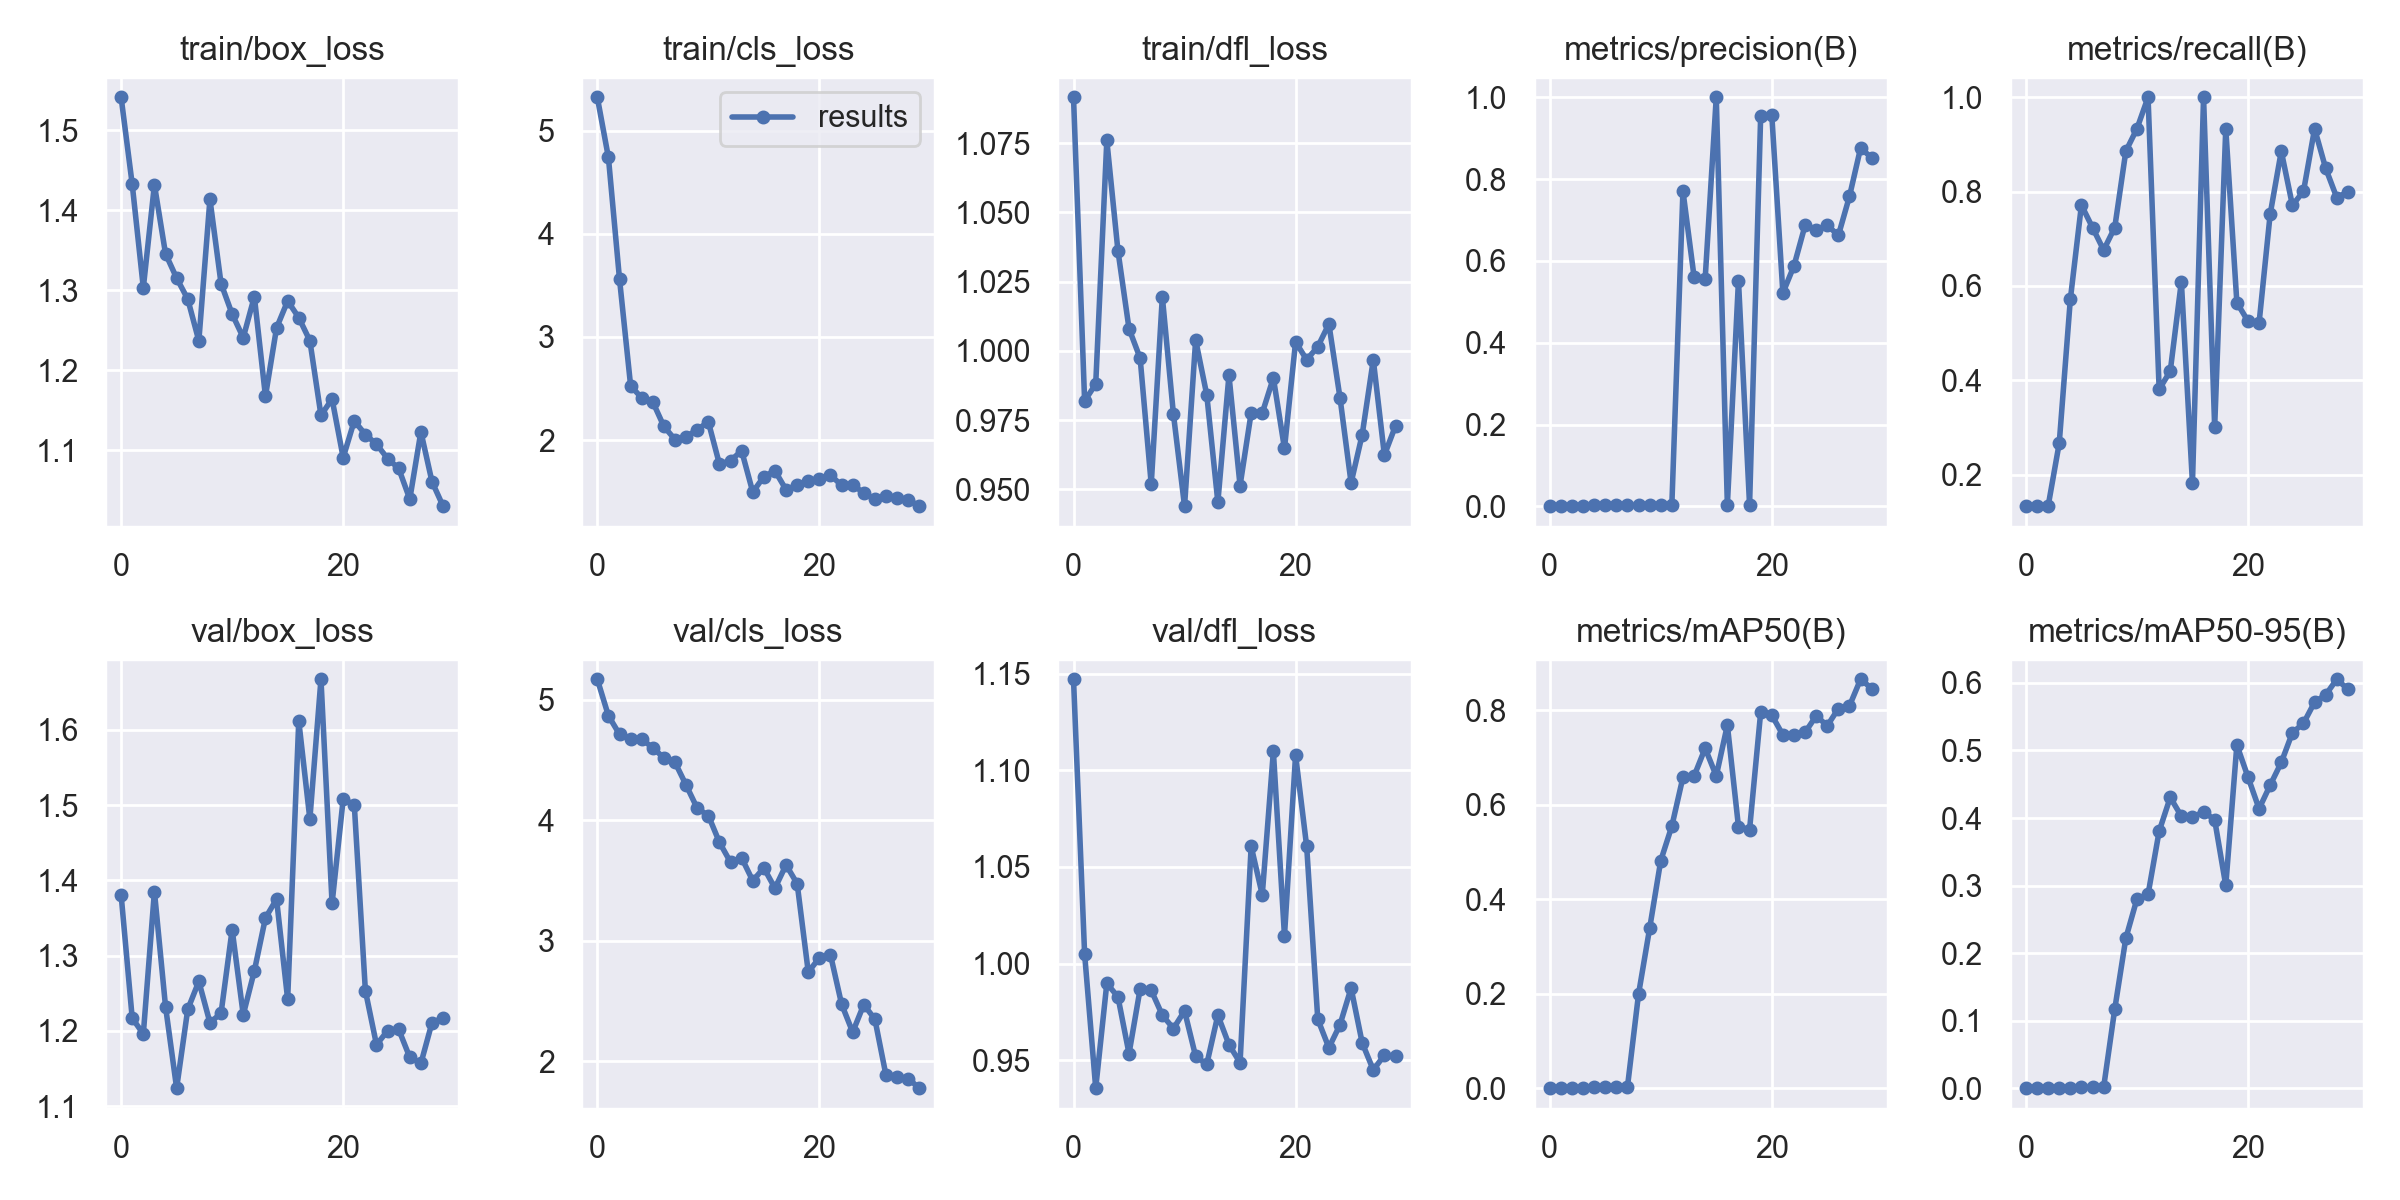

The table this chart was drawn from, first rows:
epoch, train/box_loss, train/cls_loss, train/dfl_loss, metrics/precision(B), metrics/recall(B), metrics/mAP50(B), metrics/mAP50-95(B), val/box_loss, val/cls_loss, val/dfl_loss, lr/pg0, lr/pg1, lr/pg2
0, 1.541, 5.325, 1.092, 0.0004, 0.1333, 0.00028, 7e-05, 1.381, 5.169, 1.147, 0.0955, 0.0005, 0.0005
1, 1.432, 4.741, 0.9819, 0.00036, 0.1333, 0.00025, 0.00012, 1.217, 4.867, 1.005, 0.09006, 0.001064, 0.001064
2, 1.303, 3.561, 0.988, 0.00036, 0.1333, 0.00025, 0.00012, 1.196, 4.713, 0.9354, 0.08459, 0.001588, 0.001588
3, 1.432, 2.527, 1.076, 0.00076, 0.2667, 0.00058, 0.00034, 1.385, 4.673, 0.9897, 0.07907, 0.002072, 0.002072
4, 1.345, 2.409, 1.036, 0.00206, 0.5714, 0.00168, 0.00101, 1.232, 4.67, 0.9828, 0.07352, 0.002517, 0.002517
5, 1.315, 2.369, 1.008, 0.00276, 0.7714, 0.00246, 0.0016, 1.124, 4.602, 0.9533, 0.06792, 0.002923, 0.002923
6, 1.289, 2.132, 0.9974, 0.00246, 0.7238, 0.00213, 0.00127, 1.229, 4.516, 0.9868, 0.06229, 0.003288, 0.003288
7, 1.236, 2.005, 0.9518, 0.0022, 0.6762, 0.00248, 0.00129, 1.266, 4.479, 0.9861, 0.05661, 0.003614, 0.003614
8, 1.414, 2.033, 1.02, 0.00236, 0.7238, 0.1991, 0.1169, 1.211, 4.291, 0.9732, 0.0509, 0.003901, 0.003901
9, 1.308, 2.102, 0.9771, 0.00299, 0.8857, 0.3382, 0.2221, 1.224, 4.099, 0.9663, 0.04515, 0.004148, 0.004148
10, 1.27, 2.177, 0.9439, 0.00319, 0.9333, 0.4814, 0.2801, 1.335, 4.039, 0.9755, 0.03936, 0.004355, 0.004355
11, 1.24, 1.767, 1.004, 0.00338, 1, 0.5545, 0.2869, 1.222, 3.817, 0.9519, 0.03352, 0.004523, 0.004523
12, 1.292, 1.802, 0.9841, 0.7708, 0.381, 0.6579, 0.3805, 1.28, 3.651, 0.9478, 0.02765, 0.004651, 0.004651
13, 1.167, 1.896, 0.9454, 0.5612, 0.4194, 0.6602, 0.4306, 1.35, 3.688, 0.9732, 0.02174, 0.004739, 0.004739
14, 1.253, 1.496, 0.9912, 0.5558, 0.6091, 0.7192, 0.4027, 1.375, 3.498, 0.958, 0.01579, 0.004788, 0.004788
15, 1.286, 1.645, 0.9513, 1, 0.182, 0.6607, 0.4008, 1.242, 3.604, 0.9487, 0.009798, 0.004797, 0.004797
16, 1.266, 1.702, 0.9776, 0.00337, 1, 0.7682, 0.4094, 1.612, 3.436, 1.061, 0.00472, 0.00472, 0.00472
17, 1.237, 1.519, 0.9775, 0.552, 0.3012, 0.5535, 0.3973, 1.482, 3.63, 1.036, 0.00472, 0.00472, 0.00472
18, 1.143, 1.564, 0.9902, 0.00317, 0.9333, 0.5473, 0.3002, 1.667, 3.474, 1.11, 0.00439, 0.00439, 0.00439
19, 1.164, 1.603, 0.9648, 0.9548, 0.5647, 0.795, 0.5081, 1.369, 2.741, 1.014, 0.00406, 0.00406, 0.00406
20, 1.091, 1.622, 1.003, 0.9571, 0.5255, 0.7891, 0.4607, 1.508, 2.859, 1.108, 0.00373, 0.00373, 0.00373
21, 1.137, 1.661, 0.9968, 0.5215, 0.5217, 0.7475, 0.4137, 1.501, 2.884, 1.061, 0.0034, 0.0034, 0.0034
22, 1.119, 1.561, 1.002, 0.5879, 0.7524, 0.7466, 0.4486, 1.254, 2.475, 0.9711, 0.00307, 0.00307, 0.00307
23, 1.107, 1.569, 1.01, 0.6868, 0.8857, 0.7527, 0.4823, 1.182, 2.242, 0.9564, 0.00274, 0.00274, 0.00274
24, 1.089, 1.486, 0.9831, 0.6748, 0.7712, 0.7877, 0.5262, 1.2, 2.471, 0.9683, 0.00241, 0.00241, 0.00241
25, 1.077, 1.43, 0.9523, 0.6872, 0.8005, 0.7668, 0.5402, 1.202, 2.349, 0.9873, 0.00208, 0.00208, 0.00208
26, 1.039, 1.46, 0.9697, 0.6623, 0.9333, 0.8031, 0.5715, 1.165, 1.885, 0.9589, 0.00175, 0.00175, 0.00175
27, 1.123, 1.441, 0.9968, 0.758, 0.8494, 0.8089, 0.5824, 1.157, 1.869, 0.9449, 0.00142, 0.00142, 0.00142
28, 1.06, 1.422, 0.9623, 0.876, 0.7871, 0.8651, 0.6054, 1.211, 1.857, 0.9526, 0.00109, 0.00109, 0.00109
29, 1.03, 1.359, 0.9729, 0.8518, 0.8, 0.8456, 0.5905, 1.217, 1.778, 0.9519, 0.00076, 0.00076, 0.00076
